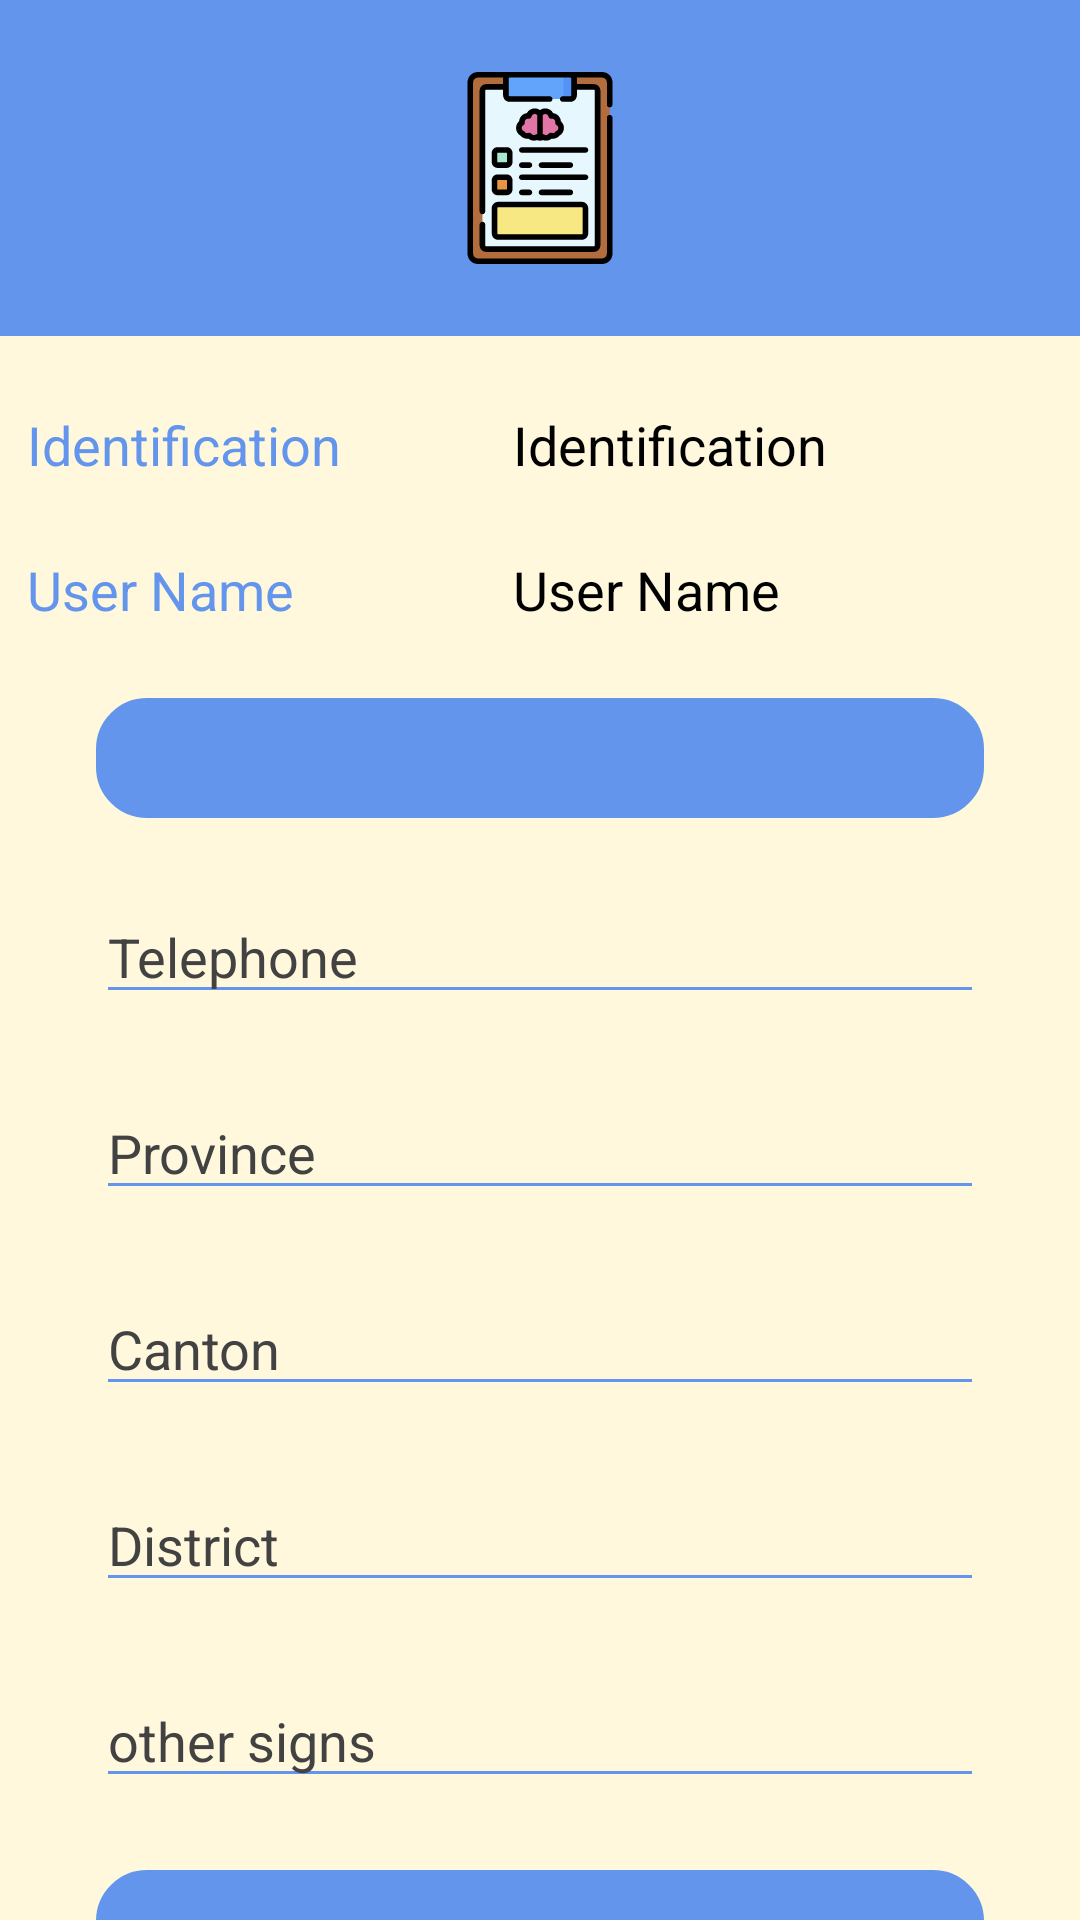

This screen was rendered from an Android layout file. Write that file and the resources it references.
<!-- AndroidManifest.xml: application theme Theme.Design.NoActionBar -->
<!-- res/layout/activity_update_patient.xml -->
<?xml version="1.0" encoding="utf-8"?>
<androidx.constraintlayout.widget.ConstraintLayout xmlns:android="http://schemas.android.com/apk/res/android"
    xmlns:app="http://schemas.android.com/apk/res-auto"
    xmlns:tools="http://schemas.android.com/tools"
    android:layout_width="match_parent"
    android:layout_height="match_parent"
    android:background="@color/backcream"
    tools:context=".Activities.UpdatePatientActivity">

    <ProgressBar
        android:id="@+id/progressAnimationUpdate"
        android:layout_width="match_parent"
        android:layout_height="wrap_content"
        style="@style/Widget.AppCompat.ProgressBar.Horizontal"
        android:max="100"
        android:progress="50"
        android:progressDrawable="@drawable/custom_progress"
        android:background="@color/cornflower"
        android:padding="5dp"
        android:indeterminate="true"
        android:visibility="invisible"
        app:layout_constraintTop_toTopOf="parent"
        app:layout_constraintStart_toStartOf="parent"
        app:layout_constraintEnd_toEndOf="parent"/>

    <androidx.constraintlayout.widget.ConstraintLayout
        android:id="@+id/Introduction"
        android:layout_width="match_parent"
        android:layout_height="wrap_content"
        android:background="@color/cornflower"
        app:layout_constraintEnd_toEndOf="parent"
        app:layout_constraintStart_toStartOf="parent"
        app:layout_constraintTop_toTopOf="parent">

        <ImageView
            android:id="@+id/Image_Update"
            android:layout_width="64dp"
            android:layout_height="64dp"
            android:layout_marginTop="24dp"
            android:layout_marginBottom="24dp"
            app:layout_constraintBottom_toBottomOf="parent"
            app:layout_constraintEnd_toEndOf="parent"
            app:layout_constraintStart_toStartOf="parent"
            app:layout_constraintTop_toTopOf="parent"
            app:srcCompat="@drawable/ic_user_data"
            tools:srcCompat="@drawable/ic_user_data" />

    </androidx.constraintlayout.widget.ConstraintLayout>

    <TextView
        android:id="@+id/Patient_Identification_label_Update"
        android:layout_width="130dp"
        android:layout_height="wrap_content"
        android:layout_marginStart="32dp"
        android:layout_marginTop="24dp"
        android:layout_marginEnd="16dp"
        android:text="@string/identification_placeholder"
        android:textColor="@color/cornflower"
        android:textSize="18dp"
        app:layout_constraintEnd_toStartOf="@+id/Patient_Identification_Update"
        app:layout_constraintStart_toStartOf="parent"
        app:layout_constraintTop_toBottomOf="@+id/Introduction" />

    <TextView
        android:id="@+id/Patient_Identification_Update"
        android:layout_width="180dp"
        android:layout_height="wrap_content"
        android:layout_marginStart="16dp"
        android:layout_marginTop="24dp"
        android:layout_marginEnd="32dp"
        android:hint="@string/identification_placeholder"
        android:textColor="@color/black"
        android:textColorHint="@color/black"
        android:textSize="18dp"
        app:layout_constraintEnd_toEndOf="parent"
        app:layout_constraintStart_toEndOf="@+id/Patient_Identification_label_Update"
        app:layout_constraintTop_toBottomOf="@+id/Introduction" />

    <TextView
        android:id="@+id/Patient_Name_label_Update"
        android:layout_width="130dp"
        android:layout_height="wrap_content"
        android:layout_marginStart="32dp"
        android:layout_marginTop="24dp"
        android:layout_marginEnd="16dp"
        android:text="@string/user_name_placeholder"
        android:textColor="@color/cornflower"
        android:textSize="18dp"
        app:layout_constraintEnd_toStartOf="@+id/Patient_Name_Update"
        app:layout_constraintStart_toStartOf="parent"
        app:layout_constraintTop_toBottomOf="@+id/Patient_Identification_Update" />

    <TextView
        android:id="@+id/Patient_Name_Update"
        android:layout_width="180dp"
        android:layout_height="wrap_content"
        android:layout_marginStart="16dp"
        android:layout_marginTop="24dp"
        android:layout_marginEnd="32dp"
        android:hint="@string/user_name_placeholder"
        android:textColor="@color/black"
        android:textColorHint="@color/black"
        android:textSize="18dp"
        app:layout_constraintEnd_toEndOf="parent"
        app:layout_constraintStart_toEndOf="@+id/Patient_Name_label_Update"
        app:layout_constraintTop_toBottomOf="@+id/Patient_Identification_Update" />

    <Spinner
        android:id="@+id/Patient_Civil_State_Update"
        android:layout_width="match_parent"
        android:layout_height="40dp"
        android:layout_marginStart="32dp"
        android:layout_marginEnd="32dp"
        android:layout_marginTop="24dp"
        android:background="@drawable/button_rounded_border"
        android:backgroundTint="@color/cornflower"
        android:popupBackground="@color/cornflower"
        android:textColor="@color/white"
        app:layout_constraintTop_toBottomOf="@+id/Patient_Name_Update"
        app:layout_constraintStart_toStartOf="parent"
        app:layout_constraintEnd_toEndOf="parent">

    </Spinner>

    <EditText
        android:id="@+id/Patient_Telephone_Update"
        android:layout_width="match_parent"
        android:layout_height="wrap_content"
        android:layout_marginStart="32dp"
        android:layout_marginTop="24dp"
        android:layout_marginEnd="32dp"
        android:hint="@string/telephone_placeholder"
        android:backgroundTint="@color/cornflower"
        android:textColor="@color/black"
        android:textColorHint="?attr/colorBackgroundFloating"
        android:inputType="phone"
        app:layout_constraintEnd_toStartOf="parent"
        app:layout_constraintStart_toStartOf="parent"
        app:layout_constraintTop_toBottomOf="@+id/Patient_Civil_State_Update" />

    <EditText
        android:id="@+id/Patient_Province_Update"
        android:layout_width="match_parent"
        android:layout_height="wrap_content"
        android:layout_marginStart="32dp"
        android:layout_marginTop="24dp"
        android:layout_marginEnd="32dp"
        android:hint="@string/province_placeholder"
        android:backgroundTint="@color/cornflower"
        android:textColor="@color/black"
        android:textColorHint="?attr/colorBackgroundFloating"
        android:inputType="textPersonName"
        app:layout_constraintEnd_toEndOf="parent"
        app:layout_constraintStart_toStartOf="parent"
        app:layout_constraintTop_toBottomOf="@+id/Patient_Telephone_Update" />

    <EditText
        android:id="@+id/Patient_Canton_Update"
        android:layout_width="match_parent"
        android:layout_height="wrap_content"
        android:layout_marginStart="32dp"
        android:layout_marginTop="24dp"
        android:layout_marginEnd="32dp"
        android:hint="@string/canton_placeholder"
        android:backgroundTint="@color/cornflower"
        android:textColor="@color/black"
        android:textColorHint="?attr/colorBackgroundFloating"
        android:inputType="textPersonName"
        app:layout_constraintEnd_toEndOf="parent"
        app:layout_constraintStart_toStartOf="parent"
        app:layout_constraintTop_toBottomOf="@+id/Patient_Province_Update" />

    <EditText
        android:id="@+id/Patient_District_Update"
        android:layout_width="match_parent"
        android:layout_height="wrap_content"
        android:layout_marginStart="32dp"
        android:layout_marginTop="24dp"
        android:layout_marginEnd="32dp"
        android:hint="@string/district_placeholder"
        android:backgroundTint="@color/cornflower"
        android:textColor="@color/black"
        android:textColorHint="?attr/colorBackgroundFloating"
        android:inputType="textPersonName"
        app:layout_constraintEnd_toEndOf="parent"
        app:layout_constraintStart_toStartOf="parent"
        app:layout_constraintTop_toBottomOf="@+id/Patient_Canton_Update" />

    <EditText
        android:id="@+id/Patient_Description_Update"
        android:layout_width="match_parent"
        android:layout_height="wrap_content"
        android:layout_marginStart="32dp"
        android:layout_marginEnd="32dp"
        android:layout_marginTop="24dp"
        android:hint="@string/other_signs_placeholder"
        android:backgroundTint="@color/cornflower"
        android:textColor="@color/black"
        android:textColorHint="?attr/colorBackgroundFloating"
        android:inputType="textLongMessage"
        app:layout_constraintTop_toBottomOf="@+id/Patient_District_Update"
        app:layout_constraintStart_toStartOf="parent"
        app:layout_constraintEnd_toEndOf="parent"/>

    <Button
        android:id="@+id/Update_Button_Update"
        android:layout_width="match_parent"
        android:layout_height="wrap_content"
        android:layout_marginStart="32dp"
        android:layout_marginTop="24dp"
        android:layout_marginEnd="32dp"
        android:background="@drawable/button_rounded_border"
        android:text="@string/update_placeholder"
        android:backgroundTint="@color/cornflower"
        app:layout_constraintTop_toBottomOf="@+id/Patient_Description_Update"
        app:layout_constraintStart_toStartOf="parent"
        app:layout_constraintEnd_toEndOf="parent"/>

</androidx.constraintlayout.widget.ConstraintLayout>
<!-- resources referenced by this layout -->
<resources>
  <color name="backcream">#fff8dc</color>
  <color name="black">#FF000000</color>
  <color name="cornflower">#6495ed</color>
  <color name="white">#FFFFFFFF</color>
  <!-- drawable button_rounded_border (drawable) -->
  <?xml version="1.0" encoding="utf-8"?>
  <shape xmlns:android="http://schemas.android.com/apk/res/android">
      <corners android:radius="16dp"/>
      <stroke
          android:width="2dp"
          android:color="@color/design_default_color_on_primary"/>
  </shape>
  <!-- drawable custom_progress (drawable) -->
  <?xml version="1.0" encoding="utf-8"?>
  <layer-list xmlns:android="http://schemas.android.com/apk/res/android">
      <item>
          <shape>
              <gradient
                  android:endColor="@color/backcream"
                  android:startColor="@color/cornflower"
                  android:useLevel="true" />
          </shape>
      </item>
  </layer-list>
  <!-- drawable ic_user_data: vector/xml drawable (drawable, 8857 chars, omitted) -->
  <string name="canton_placeholder">Canton</string>
  <string name="district_placeholder">District</string>
  <string name="identification_placeholder">Identification</string>
  <string name="other_signs_placeholder">other signs</string>
  <string name="province_placeholder">Province</string>
  <string name="telephone_placeholder">Telephone</string>
  <string name="update_placeholder">Update</string>
  <string name="user_name_placeholder">User Name</string>
</resources>
